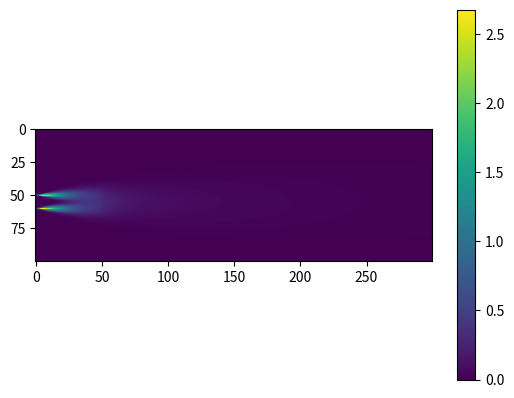

Python code for this plot:
import numpy
from math import pi, sqrt
import matplotlib.pyplot as plt

X = 300
Y = 100


def c_m(M, H, D, w): #Расчёт максимальной концентрации, Опасной скорости ветра и
    v = (pi*(D**2)/4)*w
    print('V: %s' % v)
    dT = 10
    A = 140  #Для европейской части.
    f = 1000 * ((w**2)*D)/((H**2)*dT)
    print('f: %s' % f)
    Um = 0.65 * ((v*5)/H)**(1/3)
    Um2 = 1.3 * (w * D)/H
    print('Um: %s' % Um)
    print('Um2: %s' % Um2)
    if f < 100:
        m = 1/(0.67 + 0.1*sqrt(f) + 0.34*(f**(1/3)))
    else:
        m = 1.47/(f**(1/3))
    print('m: %s' % m)
    if Um >= 2:
        n = 1
    elif Um >= 0.5:
        n = 0.532*(Um**2) - 2.13*Um + 3.13
    else:
        n = 4.4*Um
    print('n: %s' % n)

    Cm = (A*M*m*n)/(H**2*(v*(dT)**(1/3)))
    print('Cm: %s' % Cm)
    return Cm, Um2, f

def Pollution_ond (x0, y0, H, Cm, um, d = 6 ):
    Num = numpy.zeros((Y, X))
    F = 1
    Xm = ((5-F)/4)*d*H
    print('Xm: %s' % Xm)
    for j in range(x0+1, X):
        dx = j - x0
        if dx/Xm <= 1:
            S = 3*(dx/Xm)**4-8*(dx/Xm)**3+6*(dx/Xm)**2
        elif dx/Xm <=8:
            S = 1.113/(0.13*(dx/Xm)**2+1)
        else:
            S = 1/(0.1*(dx/Xm)**2+2.47*(dx/Xm)-17.8)
        Num[y0, j] = Cm * S

        for i in range(Y):
            dy = i - y0
            if um <= 5:
                ty = (um*(dy**2))/(dx**2)
            else:
                ty = (5*(dy**2))/(dx**2)
            S = ((1+5*ty+12.8*ty**2+17*ty**3+45.1*ty**4)**2)**(-1)
            if i != y0:
                Num[i, j] = Num[y0, j] * S
    return Num
tau = c_m(0.511, 5, 0.2, 10)
um2 = tau[1]
if um2 < 0.5:
    d = 5.7
elif um2 <=2:
    d = 11.4 * um2
else:
    d = 16 * sqrt(um2)

print('d: %s' % d)

o1 = Pollution_ond(0, 50, 1, tau[0], 150, d)
o2 = Pollution_ond(0, 60, 1, tau[0], 150, d)
o3 = o1+o2
plt.figure()
plt.imshow(o3)
plt.colorbar()
plt.show()